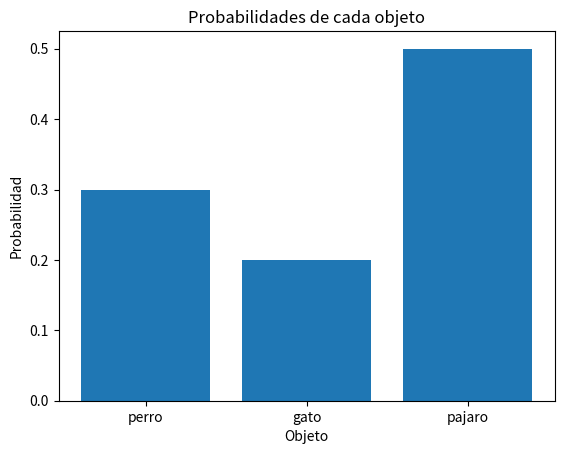

Source code (Python):
# [redacted]
# [redacted]
#Grupo: 6E1
#Practica: 49/60 Reconocimiento de Objetos

import numpy as np
import matplotlib.pyplot as plt

#Definimos las probabilidades iniciales de que un objeto sea de cierto tipo
probabilidades = {'perro': 0.3, 'gato': 0.2, 'pajaro': 0.5}

#Creamos una lista con los tipos de objetos
objetos = list(probabilidades.keys())

#Creamos un array con las probabilidades
prob_array = np.array(list(probabilidades.values()))

#Declaramos la Función para simular la observación de un objeto
def observar_objeto():
    #Generamos un número aleatorio entre 0 y 1
    rnd = np.random.rand()
    #Inicializamos la suma acumulada de probabilidades
    acumulado = 0
    #Iteramos sobre los objetos y sus probabilidades
    for i in range(len(prob_array)):
        #Sumamos la probabilidad del objeto actual al acumulado
        acumulado += prob_array[i]
        #Si el número aleatorio está dentro del rango de esta probabilidad
        if rnd < acumulado:
            #Retornamos el objeto correspondiente
            return objetos[i]

#Simulamos la observación de un objeto
objeto_observado = observar_objeto()

#Imprimimos el objeto observado
print("Se observó un:", objeto_observado)

#Creamos un gráfico de barras para visualizar las probabilidades
plt.bar(objetos, prob_array)
plt.title('Probabilidades de cada objeto')
plt.xlabel('Objeto')
plt.ylabel('Probabilidad')
plt.show()
